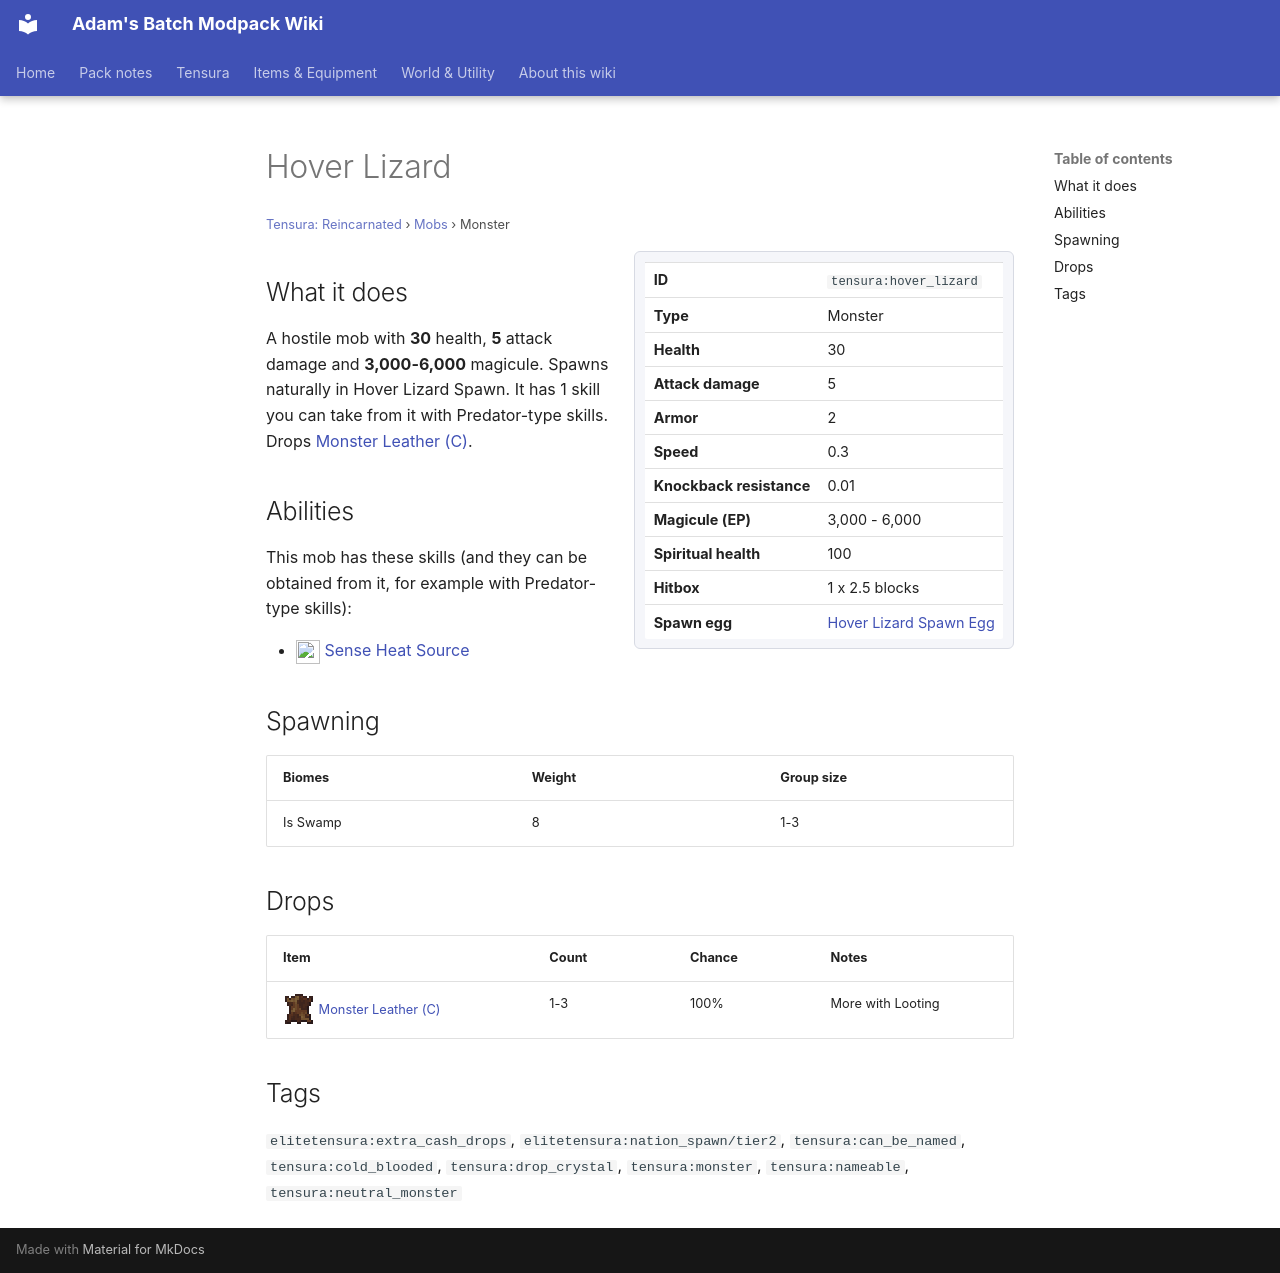

repository: Proteus-Nell/Adams-Batch-MC-Modpack-Wiki · page: tensura-reincarnated/mobs/hover-lizard/index.html · generator: mkdocs

# Hover Lizard

<small>[Tensura: Reincarnated](../index.md) &rsaquo; [Mobs](index.md) &rsaquo; Monster</small>

<div class="infobox" markdown>

| | |
|---|---|
| **ID** | `tensura:hover_lizard` |
| **Type** | Monster |
| **Health** | 30 |
| **Attack damage** | 5 |
| **Armor** | 2 |
| **Speed** | 0.3 |
| **Knockback resistance** | 0.01 |
| **Magicule (EP)** | 3,000 - 6,000 |
| **Spiritual health** | 100 |
| **Hitbox** | 1 x 2.5 blocks |
| **Spawn egg** |  [Hover Lizard Spawn Egg](../items/spawn-eggs/hover-lizard-spawn-egg.md) |

</div>

## What it does

A hostile mob with **30** health, **5** attack damage and **3,000-6,000** magicule. Spawns naturally in Hover Lizard Spawn. It has 1 skill you can take from it with Predator-type skills. Drops [Monster Leather (C)](../items/miscellaneous/monster-leather-c.md).

## Abilities

This mob has these skills (and they can be obtained from it, for example with Predator-type skills):

- ![](../../assets/icons/tensura/skill/sense_heat_source.png) [Sense Heat Source](../abilities/extra-skills/sense-heat-source.md)

## Spawning

| Biomes | Weight | Group size |
|---|---|---|
| Is Swamp | 8 | 1-3 |

## Drops

| Item | Count | Chance | Notes |
|---|---|---|---|
| ![](../../assets/icons/tensura/item/monster_leather_c.png) [Monster Leather (C)](../items/miscellaneous/monster-leather-c.md) | 1-3 | 100% | More with Looting |

## Tags

`elitetensura:extra_cash_drops`, `elitetensura:nation_spawn/tier2`, `tensura:can_be_named`, `tensura:cold_blooded`, `tensura:drop_crystal`, `tensura:monster`, `tensura:nameable`, `tensura:neutral_monster`
